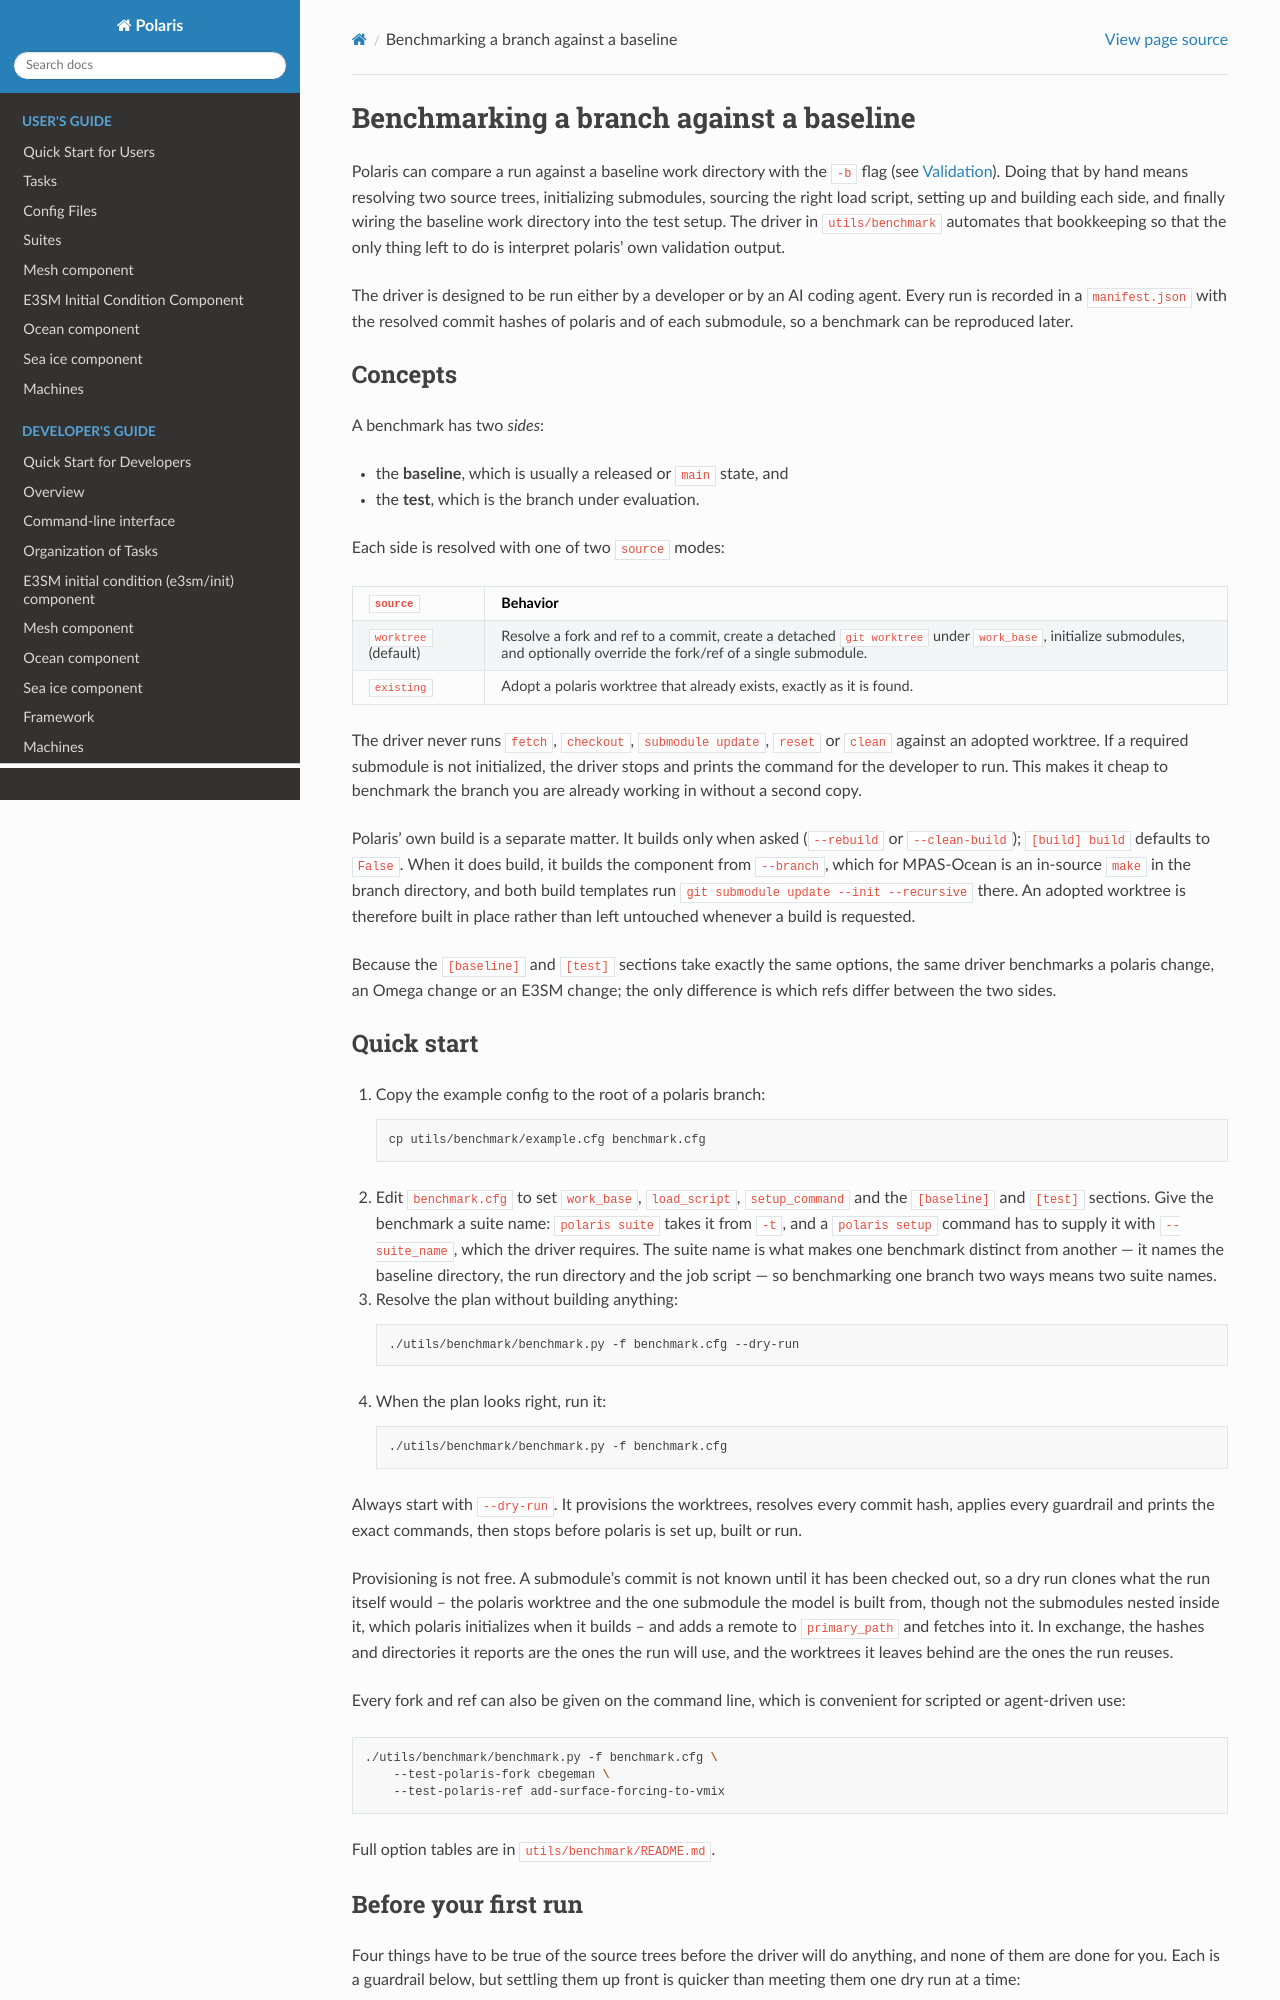

repository: E3SM-Project/polaris · page: 1.1.0/developers_guide/benchmarking.html · generator: sphinx

(dev-benchmarking)=

# Benchmarking a branch against a baseline

Polaris can compare a run against a baseline work directory with the `-b`
flag (see {ref}`dev-validation`).  Doing that by hand means resolving two
source trees, initializing submodules, sourcing the right load script,
setting up and building each side, and finally wiring the baseline work
directory into the test setup.  The driver in `utils/benchmark` automates
that bookkeeping so that the only thing left to do is interpret polaris'
own validation output.

The driver is designed to be run either by a developer or by an AI coding
agent.  Every run is recorded in a `manifest.json` with the resolved commit
hashes of polaris and of each submodule, so a benchmark can be reproduced
later.

## Concepts

A benchmark has two *sides*:

- the **baseline**, which is usually a released or `main` state, and
- the **test**, which is the branch under evaluation.

Each side is resolved with one of two `source` modes:

| `source` | Behavior |
| --- | --- |
| `worktree` (default) | Resolve a fork and ref to a commit, create a detached `git worktree` under `work_base`, initialize submodules, and optionally override the fork/ref of a single submodule. |
| `existing` | Adopt a polaris worktree that already exists, exactly as it is found. |

The driver never runs `fetch`, `checkout`, `submodule update`, `reset` or
`clean` against an adopted worktree.  If a required submodule is not
initialized, the driver stops and prints the command for the developer to
run.  This makes it cheap to benchmark the branch you are already working
in without a second copy.

Polaris' own build is a separate matter.  It builds only when asked
(`--rebuild` or `--clean-build`); `[build] build` defaults to `False`.
When it does build, it builds the component from `--branch`, which for
MPAS-Ocean is an in-source `make` in the branch directory, and both build
templates run `git submodule update --init --recursive` there.  An adopted
worktree is therefore built in place rather than left untouched whenever a
build is requested.

Because the `[baseline]` and `[test]` sections take exactly the same
options, the same driver benchmarks a polaris change, an Omega change or
an E3SM change; the only difference is which refs differ between the two
sides.

## Quick start

1. Copy the example config to the root of a polaris branch:

   ```bash
   cp utils/benchmark/example.cfg benchmark.cfg
   ```

2. Edit `benchmark.cfg` to set `work_base`, `load_script`, `setup_command`
   and the `[baseline]` and `[test]` sections.  Give the benchmark a suite
   name: `polaris suite` takes it from `-t`, and a `polaris setup` command
   has to supply it with `--suite_name`, which the driver requires.  The
   suite name is what makes one benchmark distinct from another — it names
   the baseline directory, the run directory and the job script — so
   benchmarking one branch two ways means two suite names.

3. Resolve the plan without building anything:

   ```bash
   ./utils/benchmark/benchmark.py -f benchmark.cfg --dry-run
   ```

4. When the plan looks right, run it:

   ```bash
   ./utils/benchmark/benchmark.py -f benchmark.cfg
   ```

Always start with `--dry-run`.  It provisions the worktrees, resolves
every commit hash, applies every guardrail and prints the exact commands,
then stops before polaris is set up, built or run.

Provisioning is not free.  A submodule's commit is not known until it
has been checked out, so a dry run clones what the run itself would --
the polaris worktree and the one submodule the model is built from,
though not the submodules nested inside it, which polaris initializes
when it builds -- and adds a remote to `primary_path` and fetches into
it.  In exchange, the hashes
and directories it reports are the ones the run will use, and the
worktrees it leaves behind are the ones the run reuses.

Every fork and ref can also be given on the command line, which is
convenient for scripted or agent-driven use:

```bash
./utils/benchmark/benchmark.py -f benchmark.cfg \
    --test-polaris-fork cbegeman \
    --test-polaris-ref add-surface-forcing-to-vmix
```

Full option tables are in `utils/benchmark/README.md`.
